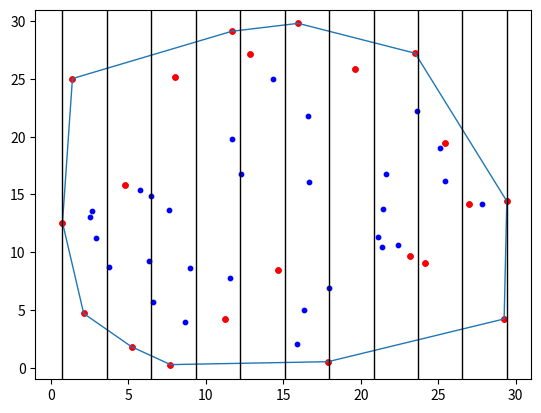

Write Python code to recreate this figure.
import matplotlib.pyplot as plt
from matplotlib.collections import LineCollection
import random

MINX = 0.
MAXX = 30.
MINY = 0.
MAXY = 30.

# number of slabs
k = 10

# total number of points
n = 50


def generate_points(n):
    points = []
    for i in range(n):
        points.append([random.uniform(MINX, MAXX), random.uniform(MINY, MAXY)])
    return points


# finds points within set with min and max y-coordinate
def find_extreme(extreme_points, set):
    if len(set) > 1:
        extreme_points.append(min(set, key=lambda p: p[1]))
        extreme_points.append(max(set, key=lambda p: p[1]))
    elif len(set) == 1:
        extreme_points.append(set[0])


# divides points to slabs and determines their extreme points
def pick_extreme_points(points=[], k=2):
    slabs = [[] for i in range(k)]

    minx = min(points, key=lambda p: p[0])[0]
    maxx = max(points, key=lambda p: p[0])[0]

    # lists of points which have min and max x
    extreme_left = []
    extreme_right = []

    points.sort(key=lambda p: p[0])

    # distribute points to slabs
    step = (maxx - minx) / k
    current = minx + step
    i = 0
    for p in points:
        if p[0] == minx:
            extreme_left.append(p)
            continue
        if p[0] == maxx:
            extreme_right.append(p)
            continue
        if p[0] > current:
            while p[0] > current:
                current += step
                i += 1
        slabs[i].append(p)

    # find points with min and max y within every slab
    extreme_points = []
    find_extreme(extreme_points, extreme_left)
    find_extreme(extreme_points, extreme_right)
    for slab in slabs:
        find_extreme(extreme_points, slab)
    return extreme_points, minx, maxx


# Jarvis Algorithm
TURN_LEFT, TURN_RIGHT, TURN_NONE = (1, -1, 0)


def turn(p, q, r):
    angle = (q[0] - p[0]) * (r[1] - p[1]) - (r[0] - p[0]) * (q[1] - p[1])
    if angle > 0:
        return TURN_LEFT
    elif angle < 0:
        return TURN_RIGHT
    return TURN_NONE


def distance(p, q):
    dx, dy = q[0] - p[0], q[1] - p[1]
    return dx * dx + dy * dy


def next_point(points, p):
    next_p = p
    for curr_point in points:
        t = turn(p, next_p, curr_point)
        if t == TURN_RIGHT or t == TURN_NONE and distance(p, curr_point) > distance(p, next_p):
            next_p = curr_point
    return next_p


def jarvis(points):
    hull = [min(points)]
    for p in hull:
        next_p = next_point(points, p)
        if next_p != hull[0]:
            hull.append(next_p)
    return hull


# main function! finds extreme points in slabs and builds a hull from them using Jarvis Algorithm
def approximate_hull(points=[], k=2):
    extreme_points, x1, x2 = pick_extreme_points(points, k)
    hull = jarvis(extreme_points)
    return hull, extreme_points, x1, x2


# red points are extreme points which were used for building a hull
# blue points are all other points
def draw(points=[], extreme_points=[], hull=[], k=2, x1=0., x2=0.):
    fig, ax = plt.subplots()
    ax.set_xlim([MINX - 1, MAXX + 1])
    ax.set_ylim([MINY - 1, MAXY + 1])

    for point in points:
        plt.scatter(point[0], point[1], s=10, edgecolors='b', facecolor='b')
    for point in extreme_points:
        plt.scatter(point[0], point[1], s=15, edgecolors='r', facecolor='r')

    lines = [[hull[-1], hull[0]]]
    for i in range(1, len(hull)):
        lines.append([hull[i - 1], hull[i]])
    lc = LineCollection(lines, linewidths=1)
    ax.add_collection(lc)

    x = x1
    step = (x2 - x1) / k
    for i in range(k + 1):
        lines.clear()
        lines = [[(x, MINY - 1), (x, MAXY + 1)]]
        lc = LineCollection(lines, linewidths=1, color='k')
        ax.add_collection(lc)
        x += step
    plt.show()


points = generate_points(n)
hull, extreme_points, x1, x2 = approximate_hull(points, k)
draw(points, extreme_points, hull, k, x1, x2)
